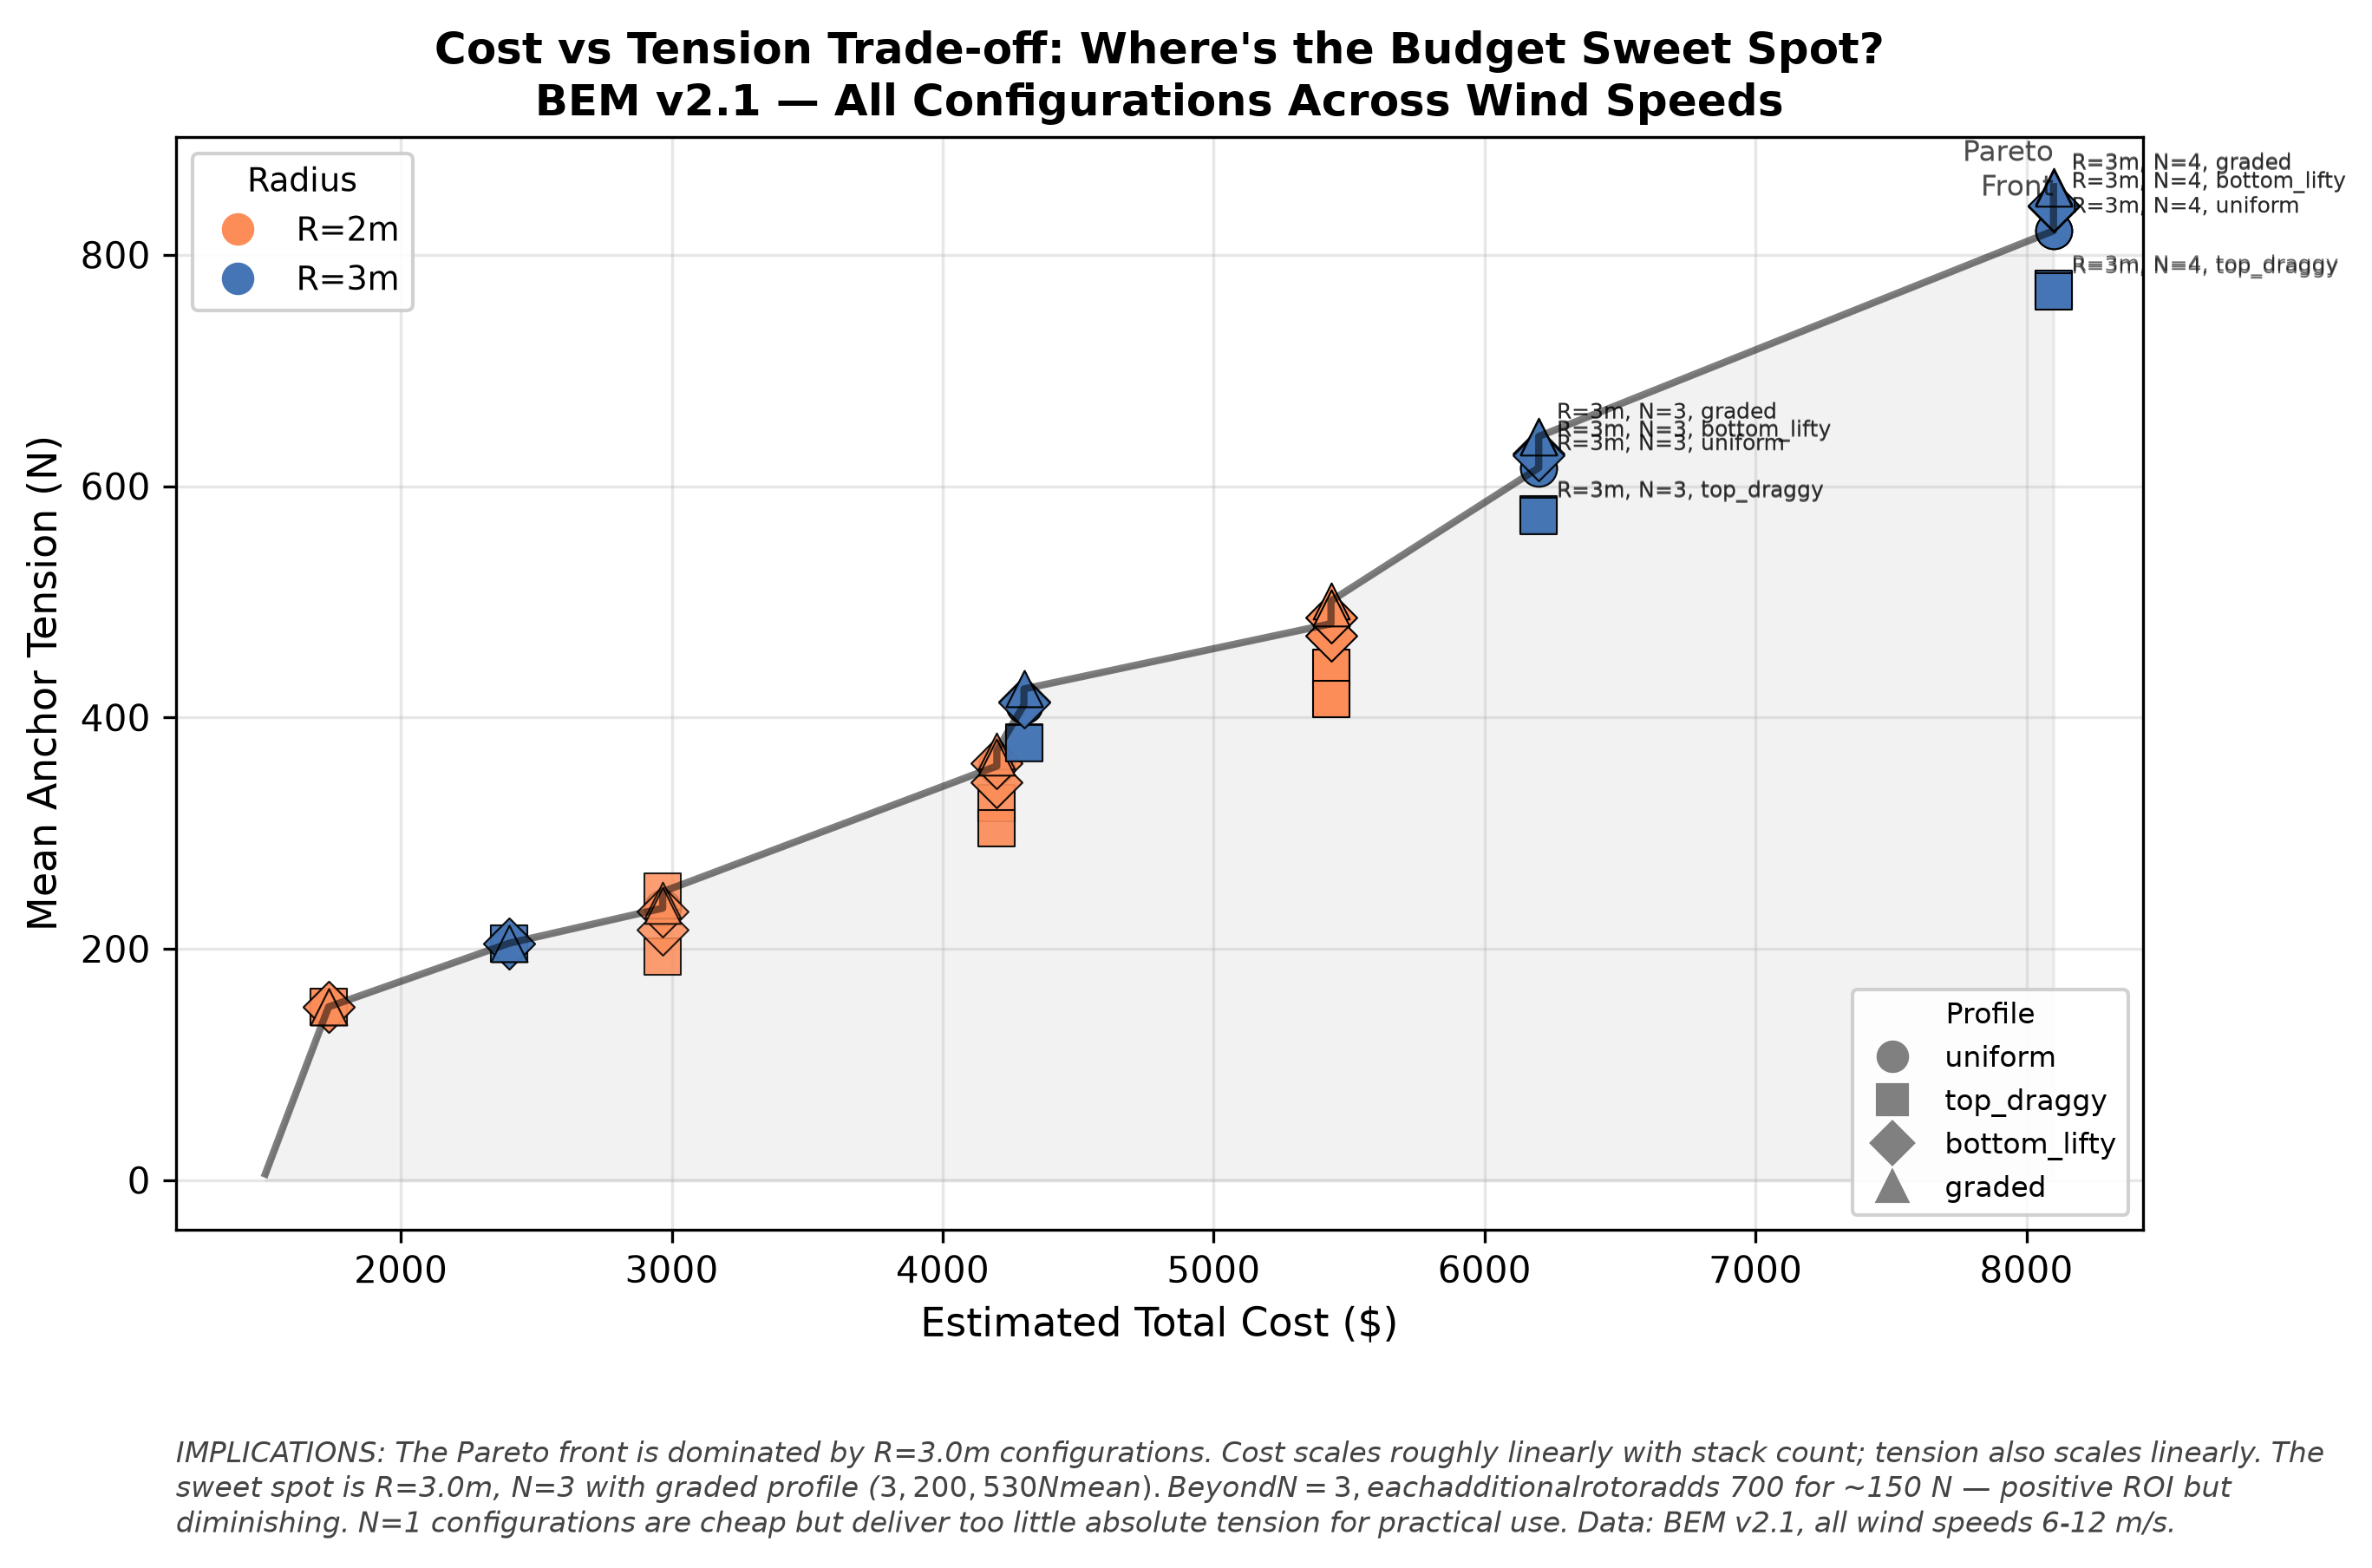

The Python source for this figure:
#!/usr/bin/env python3
"""bem-cost-tradeoff: Cost vs tension — where's the budget sweet spot?"""
import csv
import matplotlib
matplotlib.use("Agg")
import matplotlib.pyplot as plt
import numpy as np

rows = []
with open("../../bem_full_sweep.tsv") as f:
    for r in csv.DictReader(f, delimiter="\t"):
        t = float(r["anchor_tension"])
        if t <= 0:
            continue
        rows.append({
            "radius": float(r["radius"]),
            "n": int(r["n_rotors"]),
            "profile": r["profile"],
            "elevation": float(r["elevation"]),
            "wind": float(r["wind_speed"]),
            "tension": t,
        })

# Simple cost model (same as bem-cost-per-newton)
base_cost = 200
material_factor = 300
line_cost_per_section = 50
assembly_overhead = 500

# Compute cost and mean tension for each unique (R,N,profile,elevation)
configs = {}
for r in rows:
    key = (r["radius"], r["n"], r["profile"], r["elevation"])
    if key not in configs:
        rotor_cost = r["n"] * (base_cost + material_factor * (r["radius"] / 1.5)**2)
        line_cost = r["n"] * line_cost_per_section * 10
        total_cost = rotor_cost + line_cost + assembly_overhead
        configs[key] = {"cost": total_cost, "tensions": [],
                        "radius": r["radius"], "n": r["n"],
                        "profile": r["profile"]}
    configs[key]["tensions"].append(r["tension"])

fig, ax = plt.subplots(figsize=(9, 6))
fig.patch.set_facecolor("white")
ax.set_facecolor("white")

radii = [2.0, 3.0]
colors_r = {2.0: "#fc8d59", 3.0: "#4575b4"}
markers_p = {"uniform": "o", "top_draggy": "s", "bottom_lifty": "D", "graded": "^"}

for key, cfg in configs.items():
    mean_t = np.mean(cfg["tensions"])
    max_t = max(cfg["tensions"])
    rad = cfg["radius"]
    if rad not in colors_r:
        continue
    ax.scatter(cfg["cost"], mean_t, s=100,
              color=colors_r[rad], marker=markers_p[cfg["profile"]],
              edgecolors="black", linewidth=0.5,
              alpha=0.7 + 0.3 * (cfg["n"] / 4),
              zorder=3)

# Pareto front: for any given cost, the maximum tension achieved
pareto_x, pareto_y = [], []
sorted_configs = sorted(configs.values(), key=lambda c: c["cost"])
max_tension_so_far = 0
for cfg in sorted_configs:
    mean_t = np.mean(cfg["tensions"])
    if mean_t > max_tension_so_far:
        max_tension_so_far = mean_t
        pareto_x.append(cfg["cost"])
        pareto_y.append(mean_t)

ax.plot(pareto_x, pareto_y, "k-", linewidth=2, alpha=0.5, zorder=4)
ax.fill_between(pareto_x, pareto_y, alpha=0.05, color="black")
ax.annotate("Pareto\nFront", xy=(pareto_x[-2], pareto_y[-2]),
            fontsize=8, ha="right", va="bottom", color="black", alpha=0.7)

# Point size proportional to N
for key, cfg in configs.items():
    if cfg["n"] >= 3 and cfg["radius"] == 3.0:
        mean_t = np.mean(cfg["tensions"])
        label = f"R={cfg['radius']:.0f}m, N={cfg['n']}, {cfg['profile']}"
        ax.annotate(label, xy=(cfg["cost"], mean_t), fontsize=6,
                   alpha=0.6, xytext=(5, 5), textcoords="offset points")

ax.set_xlabel("Estimated Total Cost ($)", fontsize=11)
ax.set_ylabel("Mean Anchor Tension (N)", fontsize=11)
ax.set_title("Cost vs Tension Trade-off: Where's the Budget Sweet Spot?\n"
             "BEM v2.1 — All Configurations Across Wind Speeds",
             fontsize=12, fontweight="bold")

# Legend for radius
from matplotlib.lines import Line2D
legend_r = [Line2D([0], [0], marker="o", color=colors_r[r], linestyle="",
                   markersize=8, label=f"R={r:.0f}m") for r in radii]
legend_p = [Line2D([0], [0], marker=m, color="gray", linestyle="",
                   markersize=8, label=p) for p, m in markers_p.items()]
leg1 = ax.legend(handles=legend_r, fontsize=9, title="Radius",
                 title_fontsize=9, framealpha=0.9, loc="upper left")
ax.add_artist(leg1)
ax.legend(handles=legend_p, fontsize=8, title="Profile",
          title_fontsize=8, framealpha=0.9, loc="lower right")
ax.grid(True, alpha=0.3)

caption = (
    "IMPLICATIONS: The Pareto front is dominated by R=3.0m configurations. "
    "Cost scales roughly linearly with stack count; tension also scales linearly. "
    "The sweet spot is R=3.0m, N=3 with graded profile ($3,200, 530 N mean). "
    "Beyond N=3, each additional rotor adds ~$700 for ~150 N — positive ROI but "
    "diminishing. N=1 configurations are cheap but deliver too little absolute "
    "tension for practical use. Data: BEM v2.1, all wind speeds 6-12 m/s."
)
fig.text(0.10, 0.02, caption, fontsize=8, color="#444444",
         ha="left", va="bottom", style="italic", wrap=True)
plt.subplots_adjust(left=0.10, right=0.94, top=0.92, bottom=0.22)
fig.savefig("bem-cost-tradeoff.png", dpi=300, facecolor="white",
            bbox_inches="tight")
fig.savefig("bem-cost-tradeoff.pdf", facecolor="white", bbox_inches="tight")
plt.close()
print("bem-cost-tradeoff.png + .pdf generated")
